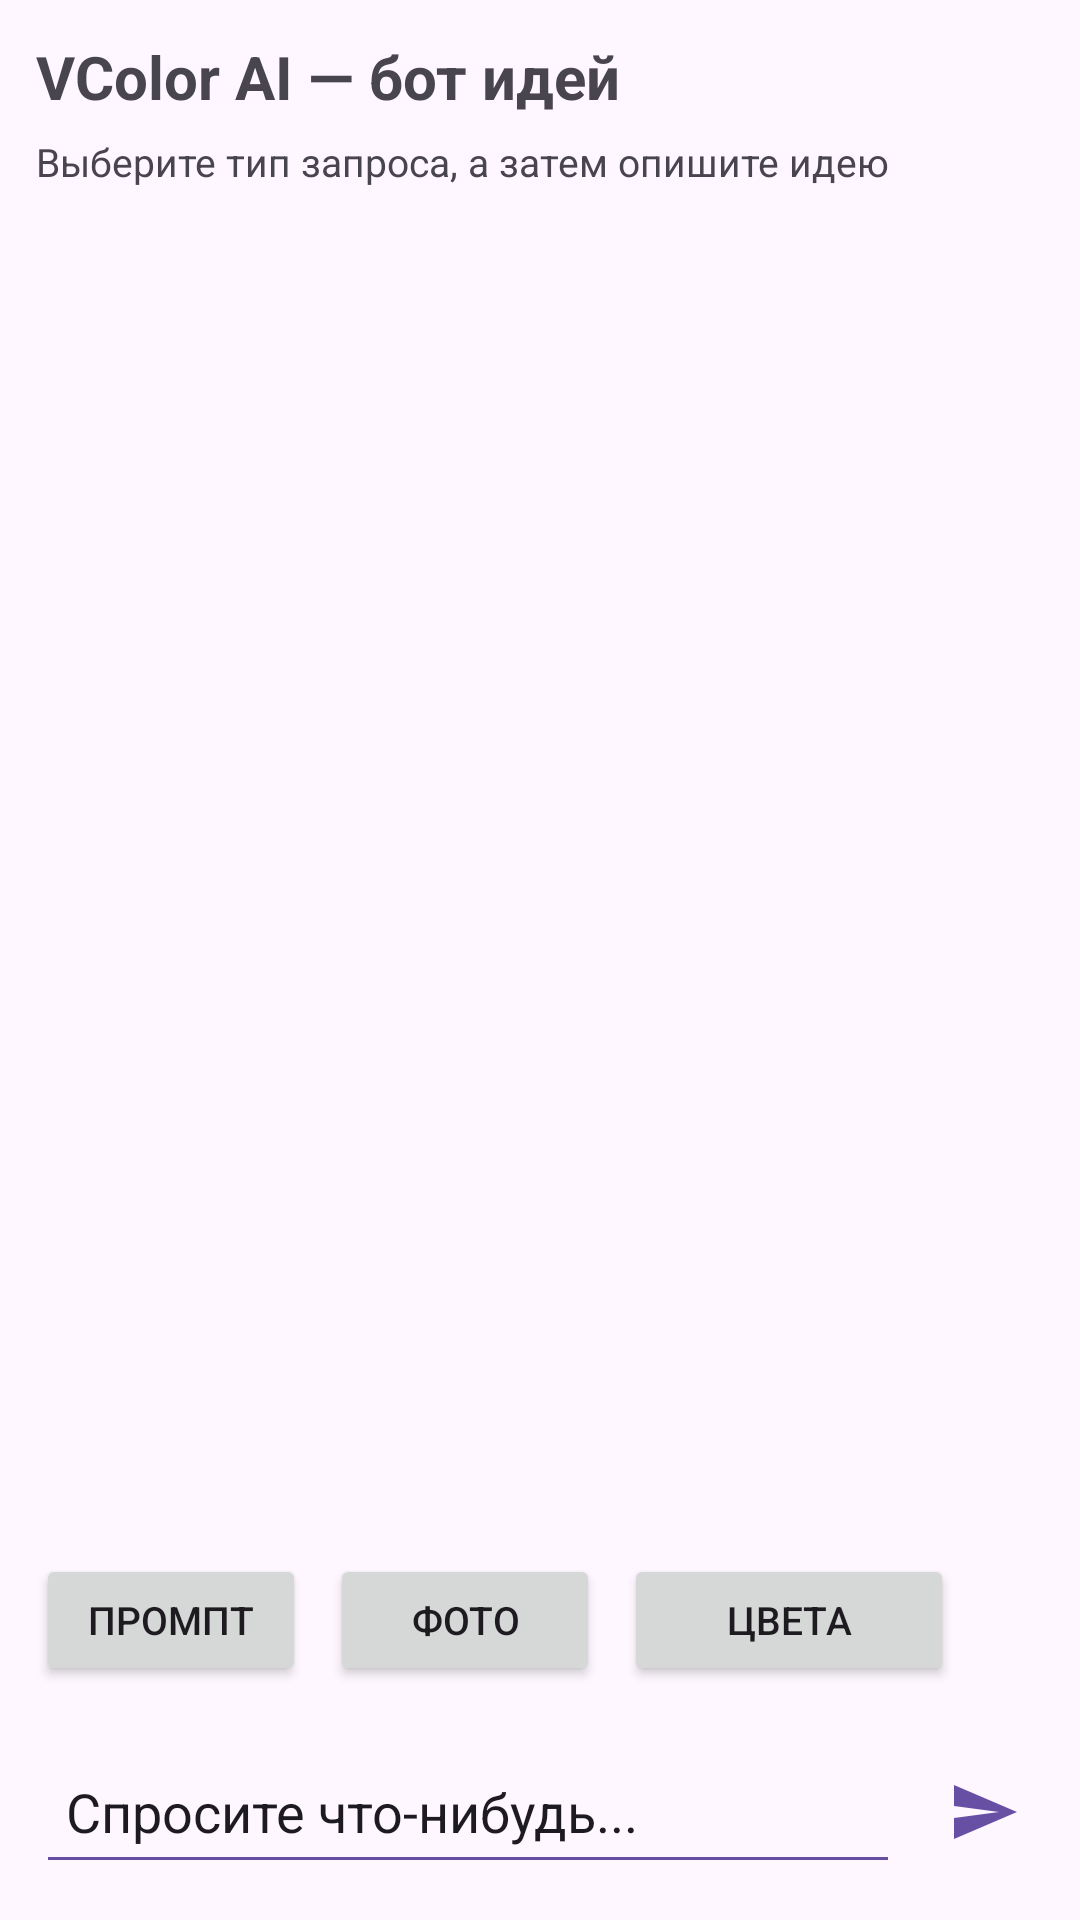

This screen was rendered from an Android layout file. Write that file and the resources it references.
<!-- AndroidManifest.xml: application theme Theme.VColorAI -->
<!-- res/layout/fragment_ideas_bot.xml -->
<?xml version="1.0" encoding="utf-8"?>
<LinearLayout xmlns:android="http://schemas.android.com/apk/res/android"
    android:id="@+id/rootLayout"
    android:layout_width="match_parent"
    android:layout_height="match_parent"
    android:orientation="vertical"
    android:padding="12dp">

    
    <TextView
        android:id="@+id/tvTitleBot"
        android:layout_width="match_parent"
        android:layout_height="wrap_content"
        android:text="VColor AI — бот идей"
        android:textSize="20sp"
        android:textStyle="bold"
        android:layout_marginBottom="6dp" />

    
    <TextView
        android:id="@+id/tvModeHint"
        android:layout_width="match_parent"
        android:layout_height="wrap_content"
        android:text="Выберите тип запроса, а затем опишите идею"
        android:textSize="13sp"
        android:layout_marginBottom="10dp" />

    
    <androidx.recyclerview.widget.RecyclerView
        android:id="@+id/rvChat"
        android:layout_width="match_parent"
        android:layout_height="0dp"
        android:layout_weight="1"
        android:overScrollMode="never"
        android:scrollbars="vertical" />

    
    <HorizontalScrollView
        android:id="@+id/typeButtonsScroll"
        android:layout_width="match_parent"
        android:layout_height="wrap_content"
        android:layout_marginTop="8dp"
        android:overScrollMode="never"
        android:scrollbars="none">

        <LinearLayout
            android:id="@+id/typeButtonsRow"
            android:layout_width="wrap_content"
            android:layout_height="wrap_content"
            android:orientation="horizontal">

            <Button
                android:id="@+id/btnTypePrompt"
                android:layout_width="wrap_content"
                android:layout_height="44dp"
                android:layout_marginEnd="8dp"
                android:minWidth="90dp"
                android:text="Промпт"
                android:textSize="13sp" />

            <Button
                android:id="@+id/btnTypePhoto"
                android:layout_width="wrap_content"
                android:layout_height="44dp"
                android:layout_marginEnd="8dp"
                android:minWidth="90dp"
                android:text="Фото"
                android:textSize="13sp" />

            <Button
                android:id="@+id/btnTypeMix"
                android:layout_width="wrap_content"
                android:layout_height="44dp"
                android:layout_marginEnd="8dp"
                android:minWidth="110dp"
                android:text="Цвета"
                android:textSize="13sp" />
        </LinearLayout>
    </HorizontalScrollView>

    <ScrollView
        android:id="@+id/suggestionsScroll"
        android:layout_width="match_parent"
        android:layout_height="wrap_content"
        android:fillViewport="false"
        android:layout_marginTop="8dp">

        <LinearLayout
            android:id="@+id/suggestionsContainer"
            android:layout_width="match_parent"
            android:layout_height="wrap_content"
            android:orientation="vertical" />
    </ScrollView>

    
    <LinearLayout
        android:id="@+id/inputRow"
        android:layout_width="match_parent"
        android:layout_height="wrap_content"
        android:orientation="horizontal"
        android:gravity="center_vertical"
        android:layout_marginTop="10dp">

        <EditText
            android:id="@+id/etMessage"
            android:layout_width="0dp"
            android:layout_height="48dp"
            android:layout_weight="1"
            android:hint="Спросите что-нибудь..."
            android:padding="10dp"
            android:backgroundTint="?attr/colorPrimary"
            android:textColor="?attr/colorOnSurface"
            android:textColorHint="?attr/colorOnSurface" />

        
        <ImageButton
            android:id="@+id/btnSend"
            android:layout_width="40dp"
            android:layout_height="40dp"
            android:layout_marginStart="8dp"
            android:background="?attr/selectableItemBackgroundBorderless"
            android:src="@drawable/ic_send"
            android:tint="?attr/colorPrimary"
            android:contentDescription="Отправить" />
    </LinearLayout>

</LinearLayout>
<!-- resources referenced by this layout -->
<resources>
  <!-- drawable ic_send (drawable) -->
  <vector xmlns:android="http://schemas.android.com/apk/res/android"
      android:width="24dp"
      android:height="24dp"
      android:viewportWidth="24"
      android:viewportHeight="24">
      <path
          android:fillColor="#555555"
          android:pathData="M2,21l21,-9L2,3v7l15,2 -15,2v7z"/>
  </vector>
  <style name="Theme.VColorAI" parent="Base.Theme.VColorAI" />
  <style name="Base.Theme.VColorAI" parent="Theme.Material3.DayNight.NoActionBar">
          
          
      </style>
</resources>
